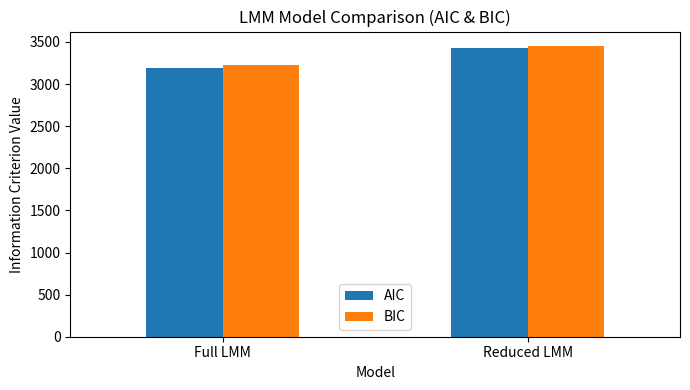

Write the Python code that produced this figure.
import matplotlib.pyplot as plt
import pandas as pd

# Model comparison table
df_lmm = pd.DataFrame({
    "Model": ["Full LMM", "Reduced LMM"],
    "AIC": [3187.33, 3426.75],
    "BIC": [3221.68, 3451.29]
})

df_lmm = df_lmm.set_index("Model")

# Plot
ax = df_lmm.plot(kind="bar", figsize=(7, 4))
ax.set_ylabel("Information Criterion Value")
ax.set_title("LMM Model Comparison (AIC & BIC)")
plt.xticks(rotation=0)
plt.tight_layout()
plt.show()
